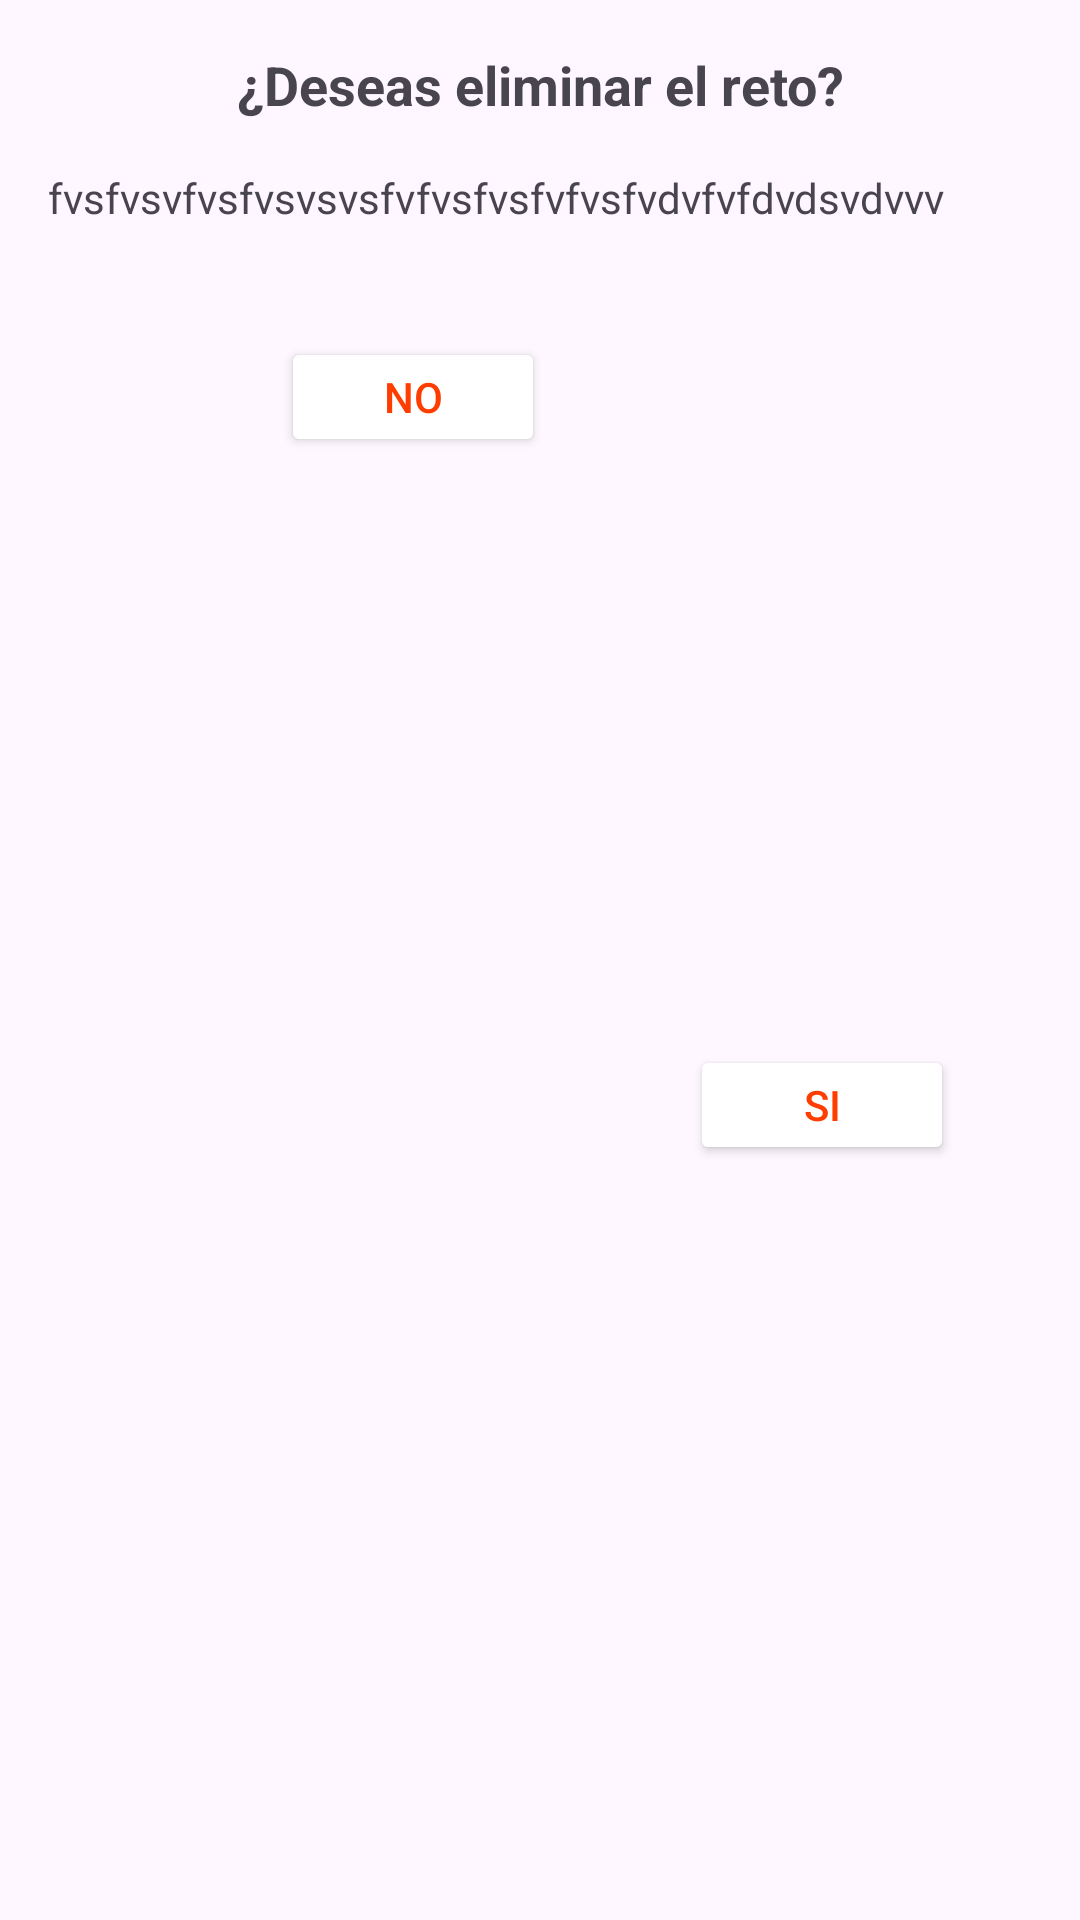

Layout XML and referenced resources for this Android screen:
<!-- AndroidManifest.xml: application theme Theme.PicoBotella7 -->
<!-- res/layout/layout_delete_dialog.xml -->
<?xml version="1.0" encoding="utf-8"?>
<LinearLayout xmlns:android="http://schemas.android.com/apk/res/android"
    xmlns:app="http://schemas.android.com/apk/res-auto"
    xmlns:tools="http://schemas.android.com/tools"
    android:layout_width="match_parent"
    android:layout_height="wrap_content"
    android:orientation="vertical"
    android:padding="16dp">

    <TextView
        android:layout_width="match_parent"
        android:layout_height="wrap_content"
        android:text="¿Deseas eliminar el reto?"
        android:textSize="18sp"
        android:textStyle="bold"
        android:gravity="center"/>

    <TextView
        android:id="@+id/TextDescription"
        android:layout_width="match_parent"
        android:layout_height="56dp"
        android:layout_marginTop="16dp"
        android:text="fvsfvsvfvsfvsvsvsfvfvsfvsfvfvsfvdvfvfdvdsvdvvv"
        android:maxLength="200"
        />

    <androidx.constraintlayout.widget.ConstraintLayout
        android:layout_width="match_parent"
        android:layout_height="match_parent">

        <Button
            android:id="@+id/buttonNo"
            android:layout_width="wrap_content"
            android:layout_height="40dp"

            android:backgroundTint="@color/white"
            android:text="No"
            android:textColor="#FF3D00"
            app:layout_constraintBottom_toBottomOf="parent"
            app:layout_constraintEnd_toEndOf="parent"
            app:layout_constraintHorizontal_bias="0.324"
            app:layout_constraintStart_toStartOf="parent"
            app:layout_constraintTop_toTopOf="parent"
            app:layout_constraintVertical_bias="0.0" />

        <Button
            android:id="@+id/buttonSi"
            android:layout_width="wrap_content"
            android:layout_height="40dp"
            android:backgroundTint="@color/white"
            android:text="Si"
            android:textColor="#FF3D00"
            app:layout_constraintBottom_toBottomOf="parent"
            app:layout_constraintEnd_toEndOf="parent"
            app:layout_constraintHorizontal_bias="0.892"
            app:layout_constraintStart_toStartOf="parent"
            app:layout_constraintTop_toTopOf="parent" />

    </androidx.constraintlayout.widget.ConstraintLayout>

    

</LinearLayout>
<!-- resources referenced by this layout -->
<resources>
  <style name="Theme.PicoBotella7" parent="Base.Theme.PicoBotella7" />
  <style name="Base.Theme.PicoBotella7" parent="Theme.Material3.DayNight.NoActionBar">
          
          
      </style>
  <!-- not gathered from this repository: default colours our renderer supplied (Android Studio template values) -->
  <color name="white">#FFFFFFFF</color>
</resources>
